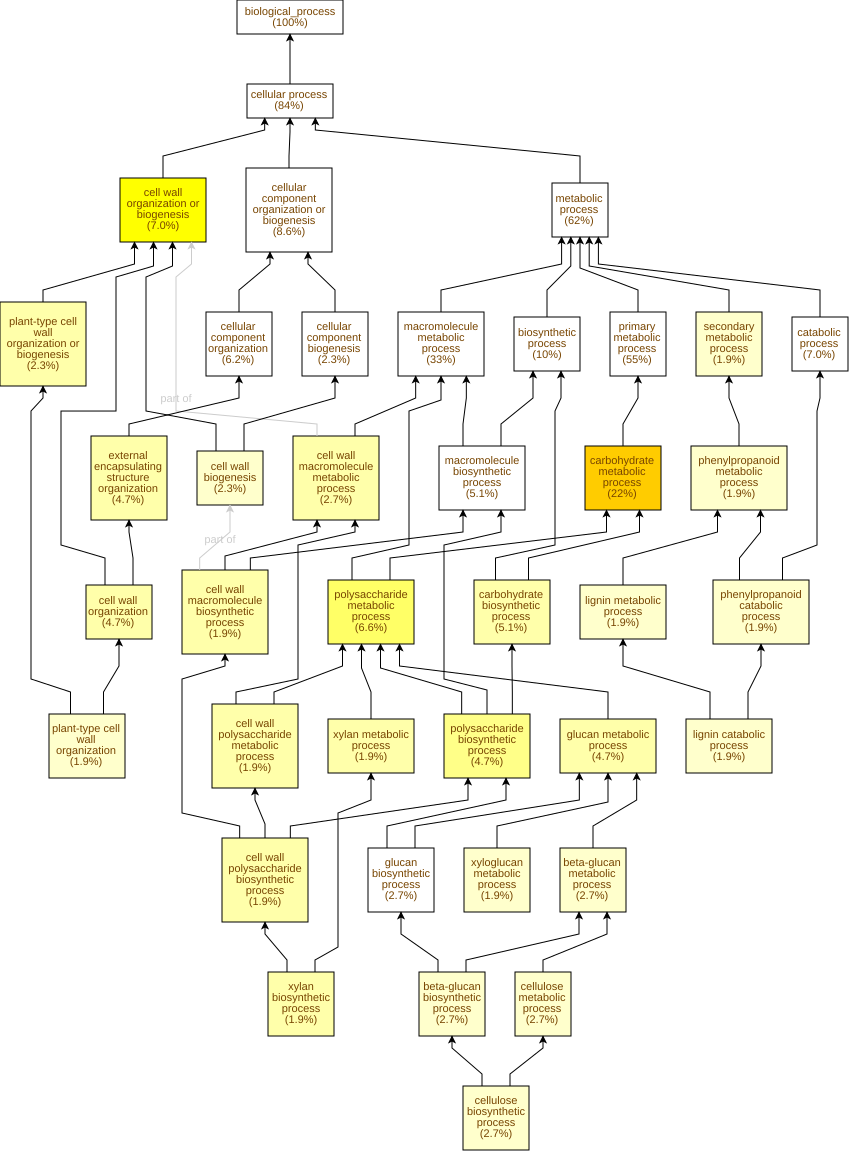

The data file committed next to this chart (first rows):
GO Term	Study #	Study Freq.	Pop. Freq.	p-value	q-value	name	gene products
GO:0005975	56	22%	8.4%	1.37E-11	5.06E-9	carbohydrate metabolic process	Cc10g15010,Cc04g01850,Cc09g07290,Cc07g20…
GO:0071554	18	7.0%	1.3%	3.04E-9	5.62E-7	cell wall organization or biogenesis	Cc04g00690,Cc04g00680,Cc11g08190,Cc10g14…
GO:0005976	17	6.6%	1.2%	1.32E-8	1.62E-6	polysaccharide metabolic process	Cc10g15010,Cc01g17930,Cc02g11660,Cc07g07…
GO:0000271	12	4.7%	0.79%	6.07E-7	5.61E-5	polysaccharide biosynthetic process	Cc10g15010,Cc10g04210,Cc01g17930,Cc10g09…
GO:0071555	12	4.7%	0.9%	2.58E-6	1.91E-4	cell wall organization	Cc04g00690,Cc02g01620,Cc04g00680,Cc11g04…
GO:0044036	7	2.7%	0.28%	4.23E-6	2.61E-4	cell wall macromolecule metabolic proces…	Cc10g04210,Cc10g09230,Cc07g06260,Cc08g05…
GO:0016051	13	5.1%	1.1%	4.27E-6	2.61E-4	carbohydrate biosynthetic process	Cc10g15010,Cc01g17930,Cc10g09230,Cc11g14…
GO:0044042	12	4.7%	0.95%	4.56E-6	2.61E-4	glucan metabolic process	Cc10g15010,Cc01g17930,Cc02g11660,Cc07g07…
GO:0070592	5	1.9%	0.13%	1.12E-5	4.62E-4	cell wall polysaccharide biosynthetic pr…	Cc10g04210,Cc10g09230,Cc07g06260,Cc02g23…
GO:0010383	5	1.9%	0.13%	1.12E-5	4.62E-4	cell wall polysaccharide metabolic proce…	Cc10g04210,Cc10g09230,Cc07g06260,Cc02g23…
GO:0044038	5	1.9%	0.13%	1.12E-5	4.62E-4	cell wall macromolecule biosynthetic pro…	Cc10g04210,Cc10g09230,Cc07g06260,Cc02g23…
GO:0045491	5	1.9%	0.13%	1.12E-5	4.62E-4	xylan metabolic process	Cc10g04210,Cc10g09230,Cc07g06260,Cc02g23…
GO:0045492	5	1.9%	0.13%	1.12E-5	4.62E-4	xylan biosynthetic process	Cc10g04210,Cc10g09230,Cc07g06260,Cc02g23…
GO:0045229	12	4.7%	1.1%	1.45E-5	4.62E-4	external encapsulating structure organiz…	Cc04g00690,Cc02g01620,Cc04g00680,Cc11g04…
GO:0071669	6	2.3%	0.24%	2.33E-5	5.75E-4	plant-type cell wall organization or bio…	Cc10g04210,Cc10g14530,Cc02g05420,Cc05g12…
GO:0009664	5	1.9%	0.18%	6.6E-5	1.53E-3	plant-type cell wall organization	Cc10g14530,Cc02g05420,Cc05g12160,Cc01g12…
GO:0030243	7	2.7%	0.42%	8.42E-5	1.83E-3	cellulose metabolic process	Cc10g15010,Cc01g17930,Cc08g00920,Cc07g16…
GO:0030244	7	2.7%	0.42%	8.42E-5	1.83E-3	cellulose biosynthetic process	Cc10g15010,Cc01g17930,Cc08g00920,Cc07g16…
GO:0042546	6	2.3%	0.34%	1.84E-4	3.57E-3	cell wall biogenesis	Cc10g04210,Cc02g11660,Cc07g07560,Cc06g13…
GO:0051274	7	2.7%	0.55%	4.35E-4	8.05E-3	beta-glucan biosynthetic process	Cc10g15010,Cc01g17930,Cc08g00920,Cc07g16…
GO:0051273	7	2.7%	0.55%	4.35E-4	8.05E-3	beta-glucan metabolic process	Cc10g15010,Cc01g17930,Cc08g00920,Cc07g16…
GO:0010411	5	1.9%	0.27%	4.83E-4	8.13E-3	xyloglucan metabolic process	Cc02g11660,Cc07g07560,Cc06g13440,Cc11g14…
GO:0009698	5	1.9%	0.28%	6.02E-4	9.69E-3	phenylpropanoid metabolic process	Cc06g01620,Cc06g02430,Cc02g06950,Cc02g05…
GO:0019748	5	1.9%	0.28%	6.02E-4	9.69E-3	secondary metabolic process	Cc06g01620,Cc06g02430,Cc02g06950,Cc02g05…
GO:0009808	5	1.9%	0.28%	6.02E-4	9.69E-3	lignin metabolic process	Cc06g01620,Cc06g02430,Cc02g06950,Cc02g05…
GO:0046271	5	1.9%	0.28%	6.02E-4	9.69E-3	phenylpropanoid catabolic process	Cc06g01620,Cc06g02430,Cc02g06950,Cc02g05…
GO:0046274	5	1.9%	0.28%	6.02E-4	9.69E-3	lignin catabolic process	Cc06g01620,Cc06g02430,Cc02g06950,Cc02g05…
GO:0009250	7	2.7%	0.66%	1.34E-3	0.0177	glucan biosynthetic process	Cc10g15010,Cc01g17930,Cc08g00920,Cc07g16…
GO:0006508	28	11%	6.0%	1.45E-3	0.0185	proteolysis	Cc05g03500,Cc10g13470,Cc10g15770,Cc09g03…
GO:0042545	7	2.7%	0.72%	2.26E-3	0.0279	cell wall modification	Cc04g00690,Cc02g01620,Cc04g00680,Cc11g04…
GO:0001932	4	1.6%	0.23%	2.47E-3	0.0295	regulation of protein phosphorylation	Cc02g24650,Cc02g25260,Cc01g19450,Cc07g12…
GO:0045859	4	1.6%	0.23%	2.47E-3	0.0295	regulation of protein kinase activity	Cc02g24650,Cc02g25260,Cc01g19450,Cc07g12…
GO:0042325	4	1.6%	0.24%	3.02E-3	0.0338	regulation of phosphorylation	Cc02g24650,Cc02g25260,Cc01g19450,Cc07g12…
GO:0043549	4	1.6%	0.24%	3.02E-3	0.0338	regulation of kinase activity	Cc02g24650,Cc02g25260,Cc01g19450,Cc07g12…
GO:0051174	4	1.6%	0.25%	3.64E-3	0.0385	regulation of phosphorus metabolic proce…	Cc02g24650,Cc02g25260,Cc01g19450,Cc07g12…
GO:0042744	7	2.7%	0.79%	3.94E-3	0.0405	hydrogen peroxide catabolic process	Cc01g15110,Cc09g01700,Cc07g06870,Cc05g08…
GO:0042743	7	2.7%	0.79%	3.94E-3	0.0405	hydrogen peroxide metabolic process	Cc01g15110,Cc09g01700,Cc07g06870,Cc05g08…
GO:0044085	6	2.3%	0.64%	5.84E-3	0.0568	cellular component biogenesis	Cc10g04210,Cc02g11660,Cc07g07560,Cc06g13…
GO:0071900	3	1.2%	0.16%	6.8E-3	0.0645	regulation of protein serine/threonine k…	Cc02g24650,Cc02g25260,Cc01g19450
GO:0000079	3	1.2%	0.16%	6.8E-3	0.0645	regulation of cyclin-dependent protein s…	Cc02g24650,Cc02g25260,Cc01g19450
GO:0031399	4	1.6%	0.32%	8.05E-3	0.0726	regulation of protein modification proce…	Cc02g24650,Cc02g25260,Cc01g19450,Cc07g12…
GO:0010088	2	0.78%	0.06%	9.1E-3	0.0802	phloem development	Cc11g16080,Cc04g10900
GO:0051338	4	1.6%	0.33%	9.22E-3	0.0802	regulation of transferase activity	Cc02g24650,Cc02g25260,Cc01g19450,Cc07g12…
GO:0072593	7	2.7%	0.92%	9.26E-3	0.0802	reactive oxygen species metabolic proces…	Cc01g15110,Cc09g01700,Cc07g06870,Cc05g08…
GO:0065009	5	1.9%	0.51%	9.41E-3	0.0802	regulation of molecular function	Cc06g19310,Cc02g24650,Cc02g25260,Cc01g19…
GO:0000162	2	0.78%	0.08%	0.0183	0.148	L-tryptophan biosynthetic process	Cc02g11550,Cc02g06730
GO:0046219	2	0.78%	0.08%	0.0183	0.148	indolalkylamine biosynthetic process	Cc02g11550,Cc02g06730
GO:0042435	2	0.78%	0.08%	0.0183	0.148	indole-containing compound biosynthetic …	Cc02g11550,Cc02g06730
GO:0055071	2	0.78%	0.1%	0.024	0.181	manganese ion homeostasis	Cc01g16730,Cc01g16750
GO:0030026	2	0.78%	0.1%	0.024	0.181	intracellular manganese ion homeostasis	Cc01g16730,Cc01g16750
GO:0009143	2	0.78%	0.1%	0.024	0.181	nucleoside triphosphate catabolic proces…	Cc03g09690,Cc03g05720
GO:0009056	18	7.0%	4.3%	0.0266	0.189	catabolic process	Cc01g15110,Cc06g01620,Cc03g09690,Cc02g06…
GO:0010087	2	0.78%	0.11%	0.0302	0.211	phloem or xylem histogenesis	Cc11g16080,Cc04g10900
GO:0051090	1	0.39%	0.01%	0.0312	0.214	regulation of DNA-binding transcription …	Cc06g19310
GO:0051091	1	0.39%	0.01%	0.0312	0.214	positive regulation of DNA-binding trans…	Cc06g19310
GO:0051246	4	1.6%	0.47%	0.0323	0.214	regulation of protein metabolic process	Cc02g24650,Cc02g25260,Cc01g19450,Cc07g12…
GO:0050790	4	1.6%	0.5%	0.038	0.246	regulation of catalytic activity	Cc02g24650,Cc02g25260,Cc01g19450,Cc07g12…
GO:0006979	7	2.7%	1.3%	0.0454	0.29	response to oxidative stress	Cc01g15110,Cc09g01700,Cc07g06870,Cc05g08…
GO:0046348	2	0.78%	0.15%	0.052	0.326	amino sugar catabolic process	Cc08g05740,Cc07g11550
GO:1901072	2	0.78%	0.15%	0.052	0.326	glucosamine-containing compound cataboli…	Cc08g05740,Cc07g11550
... 310 more rows
